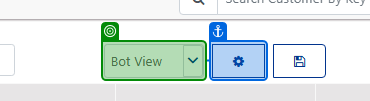
Task: Dispatcher o Create avendra input file and upload google api portal
Workflow: Navigate and download customer list

Step 1: select "Bot View" in the element in window 'Avendra.CLP.Web' (msedge.exe)
